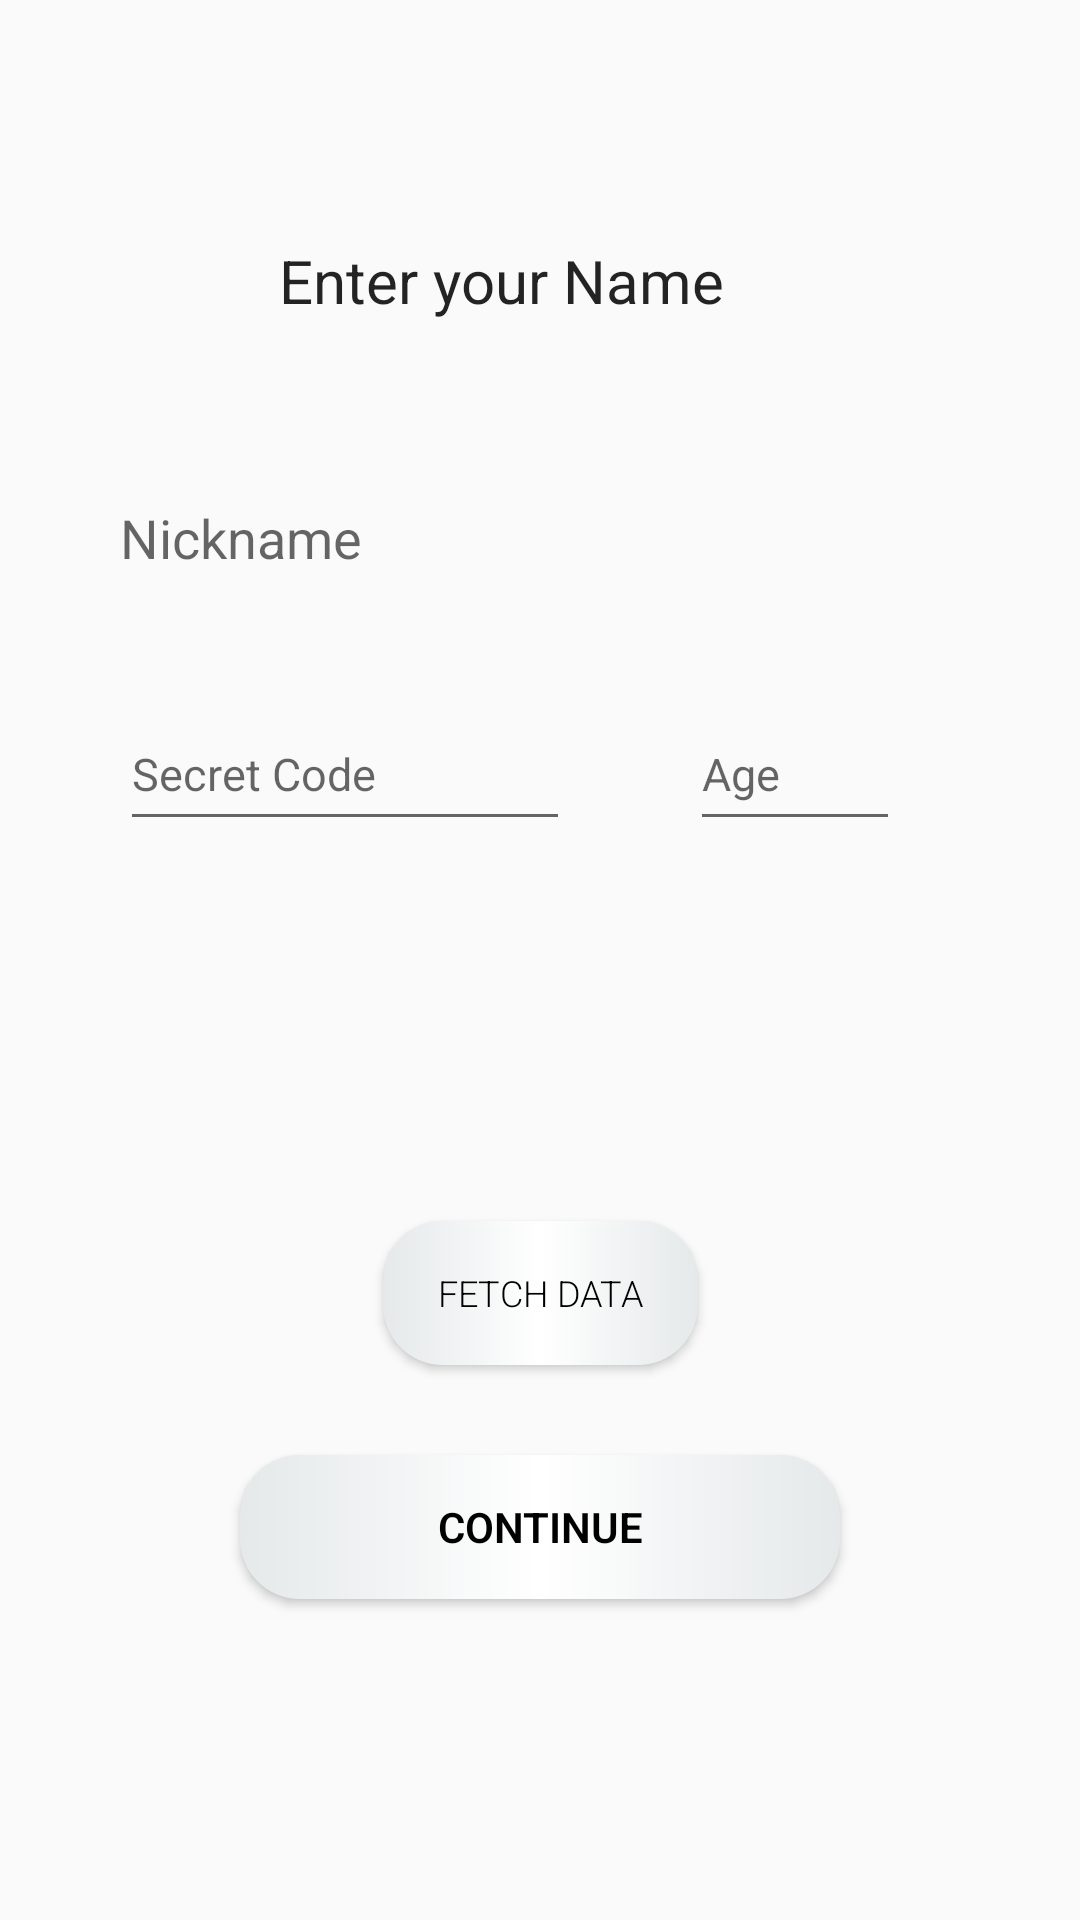

Here is an Android app screen rendered from its layout file. Give the layout XML and the strings, colors and styles it references.
<!-- AndroidManifest.xml: application theme Theme.TicTacToe -->
<!-- res/layout/activity_single_name.xml -->
<?xml version="1.0" encoding="utf-8"?>
<androidx.constraintlayout.widget.ConstraintLayout xmlns:android="http://schemas.android.com/apk/res/android"
    xmlns:app="http://schemas.android.com/apk/res-auto"
    xmlns:tools="http://schemas.android.com/tools"
    android:layout_width="match_parent"
    android:layout_height="match_parent"
    android:background="@drawable/back1"
    tools:context=".SingleName">


    <TextView
        android:id="@+id/text4"
        android:layout_width="wrap_content"
        android:layout_height="wrap_content"


        android:layout_marginTop="80dp"

        android:text="Enter your Name"

        android:textColor="#DC000000"
        android:textSize="20sp"
        app:layout_constraintEnd_toEndOf="parent"
        app:layout_constraintHorizontal_bias="0.44"
        app:layout_constraintLeft_toLeftOf="parent"
        app:layout_constraintRight_toRightOf="parent"
        app:layout_constraintStart_toStartOf="parent"
        app:layout_constraintTop_toTopOf="parent" />

    
      


    

    <com.google.android.material.textfield.TextInputLayout
        android:id="@+id/playeronewall2"
        android:layout_width="200dp"
        android:layout_height="wrap_content"
        android:layout_marginStart="40dp"
        android:layout_marginTop="50dp"
        android:layout_marginEnd="120dp"
        app:layout_constraintEnd_toEndOf="parent"
        app:layout_constraintStart_toStartOf="parent"
        app:layout_constraintTop_toBottomOf="@+id/text4">


        <com.google.android.material.textfield.TextInputEditText
            android:id="@+id/playerone"
            android:layout_width="match_parent"
            android:layout_height="wrap_content"

            android:background="@color/transparent"
            android:backgroundTint="@color/black"
            android:hint="Nickname"
            android:inputType="textPersonName|textCapWords"
            android:maxLength="10"
            android:singleLine="true"
            android:textColor="@color/white"
            android:textColorHint="@color/black"
            tools:ignore="TouchTargetSizeCheck" />
    </com.google.android.material.textfield.TextInputLayout>

    <EditText
        android:id="@+id/secretCode"
        android:layout_width="150dp"
        android:layout_height="wrap_content"

        android:layout_marginTop="40dp"
        android:hint="Secret Code "

        android:inputType="textPersonName"
        android:maxLength="6"
        android:minHeight="48dp"

        android:textSize="15sp"
        app:layout_constraintStart_toStartOf="@+id/playeronewall2"
        app:layout_constraintTop_toBottomOf="@+id/playeronewall2" />


    <EditText
        android:id="@+id/aage"
        android:layout_width="70dp"
        android:layout_height="wrap_content"

        android:layout_marginStart="40dp"
        android:layout_marginTop="40dp"
        android:hint="Age"
        android:inputType="textPersonName"
        android:maxLength="3"
        android:minHeight="48dp"
        android:textSize="15sp"
        app:layout_constraintStart_toEndOf="@+id/secretCode"
        app:layout_constraintTop_toBottomOf="@+id/playeronewall2"
        tools:ignore="TouchTargetSizeCheck" />

    <Button
        android:id="@+id/button1"
        android:layout_width="105dp"
        android:layout_height="wrap_content"
        android:layout_marginTop="300dp"

        android:background="@drawable/buttonback"
        android:fontFamily="sans-serif-light"
        android:text="Fetch Data"
        android:textColor="@color/black"
        android:textSize="12sp"
        app:layout_constraintEnd_toEndOf="parent"
        app:layout_constraintStart_toStartOf="parent"
        app:layout_constraintTop_toBottomOf="@+id/text4" />

    <Button
        android:id="@+id/singleButton"
        android:layout_width="200dp"
        android:layout_height="wrap_content"
        android:layout_marginTop="30dp"

        android:background="@drawable/buttonback"
        android:fontFamily="sans-serif-light"
        android:text="Continue"
        android:textColor="#000000"
        android:textStyle="bold"
        app:layout_constraintEnd_toEndOf="parent"
        app:layout_constraintStart_toStartOf="parent"
        app:layout_constraintTop_toBottomOf="@+id/button1" />



</androidx.constraintlayout.widget.ConstraintLayout>
<!-- resources referenced by this layout -->
<resources>
  <color name="black">#FF000000</color>
  <color name="transparent">#00FFFFFF</color>
  <color name="white">#FFFFFFFF</color>
  <!-- drawable buttonback (drawable) -->
  <?xml version="1.0" encoding="utf-8"?>
  <shape
  xmlns:android="http://schemas.android.com/apk/res/android"
  android:shape="rectangle">
  
    <corners android:radius="20dp"  />
  
    <gradient
  
        android:endColor="@color/colorPrimary"
        android:centerColor="@color/white"
        android:startColor="@color/colorPrimary"
        android:type="linear"/>
  </shape>
  <style name="Theme.TicTacToe" parent="Theme.AppCompat.Light.NoActionBar">
          
          <item name="colorPrimary">@color/colorPrimary</item>
          <item name="colorOnPrimary">@color/white</item>
  
          <item name="colorOnSecondary">@color/black</item>
          
          <item name="android:statusBarColor" tools:targetApi="l">?attr/colorPrimaryVariant</item>
          
  
      </style>
  <color name="colorPrimary">#e5e9ea</color>
</resources>
